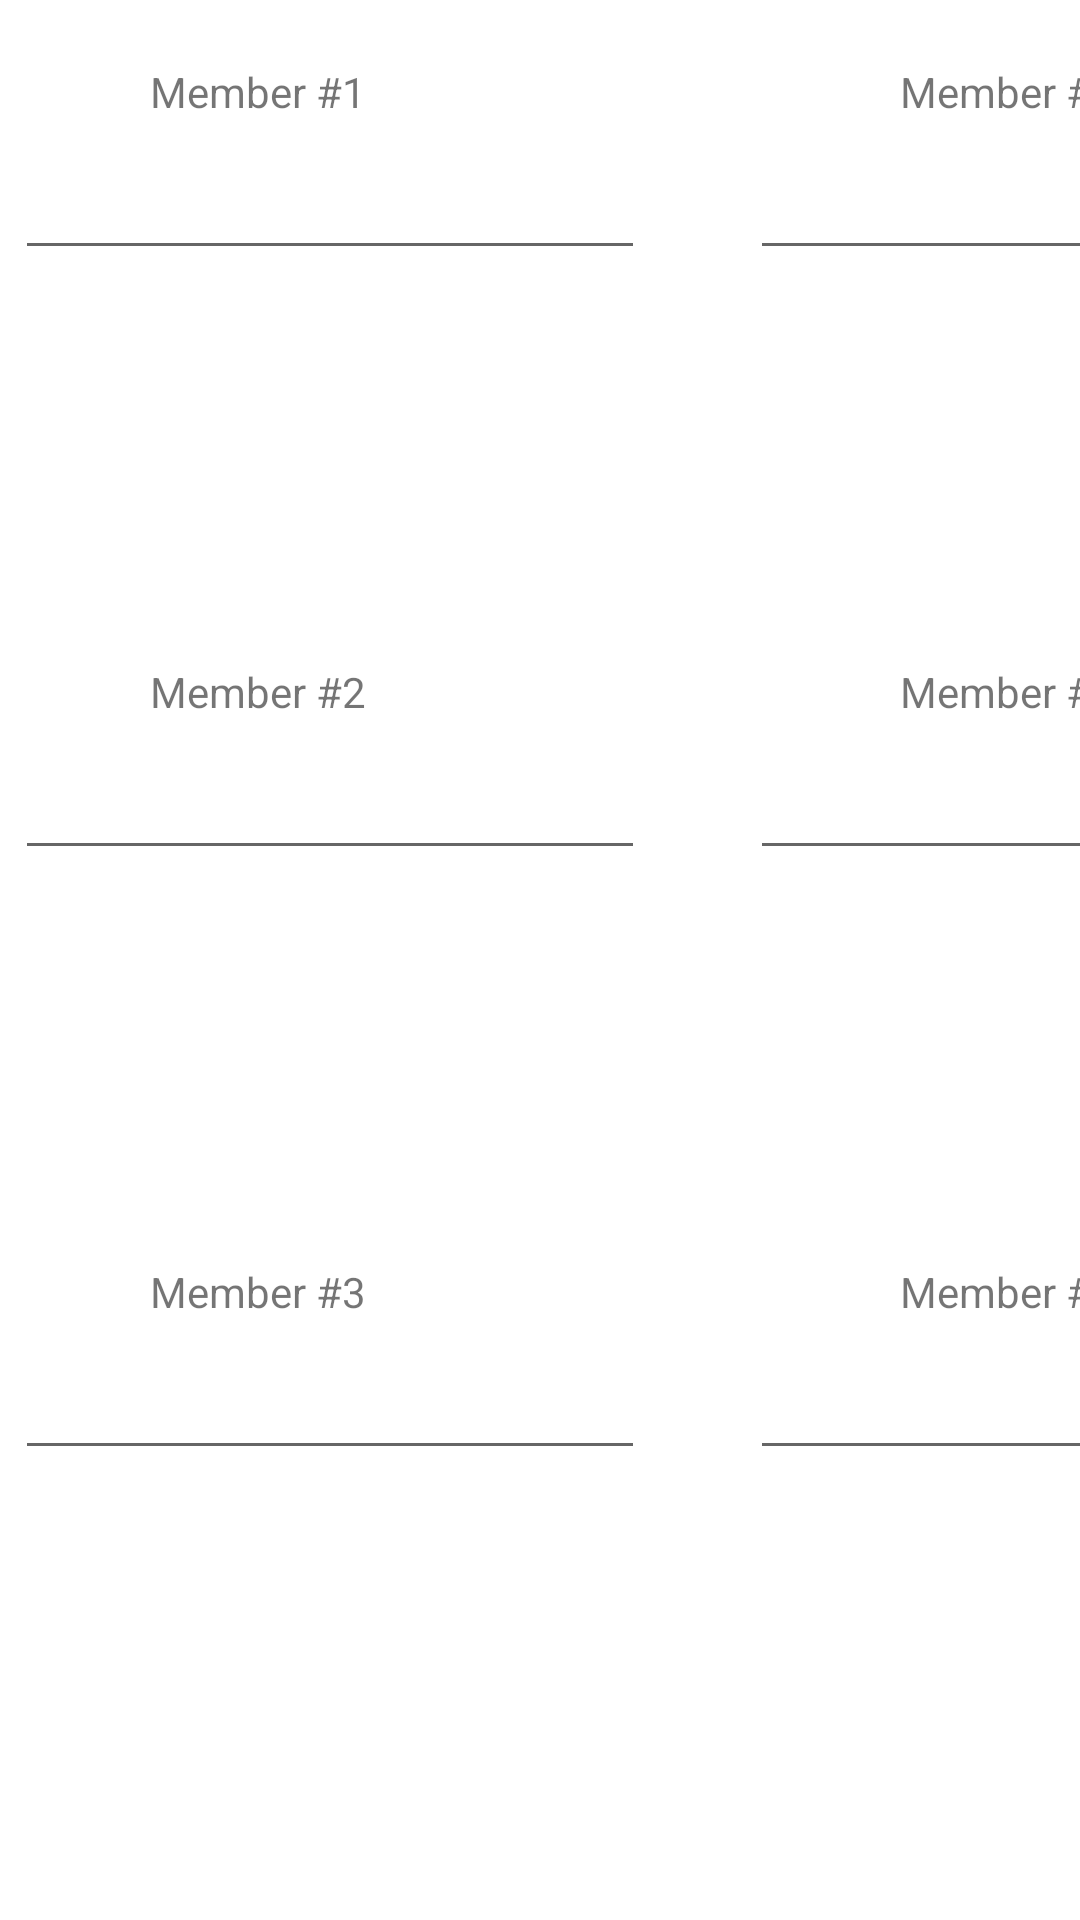

Reconstruct the res/layout file that produces this screen, plus the resources it refers to.
<!-- AndroidManifest.xml: application theme Theme.AndroidAppV2 -->
<!-- res/layout/activity_enter_groupnames_page.xml -->
<?xml version="1.0" encoding="utf-8"?>
<RelativeLayout xmlns:android="http://schemas.android.com/apk/res/android"
    xmlns:app="http://schemas.android.com/apk/res-auto"
    xmlns:tools="http://schemas.android.com/tools"
    android:layout_width="match_parent"
    android:layout_height="match_parent"
    tools:context=".enter_groupnames_page">


    <TextView
        android:id="@+id/textMem1"
        android:layout_width="wrap_content"
        android:layout_height="wrap_content"
        android:layout_marginHorizontal="50dp"
        android:layout_alignParentBottom="true"
        android:layout_marginBottom ="600dp"
        android:text="Member #1" />

    <EditText
        android:id="@+id/enterMem1"
        android:layout_width="wrap_content"
        android:layout_height="wrap_content"
        android:layout_alignParentBottom="true"
        android:layout_marginBottom="550dp"
        android:layout_marginHorizontal="5dp"
        android:ems="10"
        android:inputType="textPersonName"
        android:text="" />

    <TextView
        android:id="@+id/textMem2"
        android:layout_width="wrap_content"
        android:layout_height="wrap_content"
        android:layout_marginHorizontal="50dp"
        android:layout_alignParentBottom="true"
        android:layout_marginBottom ="400dp"
        android:text="Member #2" />

    <EditText
        android:id="@+id/enterMem2"
        android:layout_width="wrap_content"
        android:layout_height="wrap_content"
        android:layout_alignParentBottom="true"
        android:layout_marginBottom="350dp"
        android:layout_marginHorizontal="5dp"
        android:ems="10"
        android:inputType="textPersonName"
        android:text="" />

    <TextView
        android:id="@+id/textMem3"
        android:layout_width="wrap_content"
        android:layout_height="wrap_content"
        android:layout_marginHorizontal="50dp"
        android:layout_alignParentBottom="true"
        android:layout_marginBottom ="200dp"
        android:text="Member #3" />

    <EditText
        android:id="@+id/enterMem3"
        android:layout_width="wrap_content"
        android:layout_height="wrap_content"
        android:layout_alignParentBottom="true"
        android:layout_marginBottom="150dp"
        android:layout_marginHorizontal="5dp"
        android:ems="10"
        android:inputType="textPersonName"
        android:text="" />

    <TextView
        android:id="@+id/textMem4"
        android:layout_width="wrap_content"
        android:layout_height="wrap_content"
        android:layout_marginHorizontal="300dp"
        android:layout_alignParentBottom="true"
        android:layout_marginBottom ="600dp"
        android:text="Member #4" />

    <EditText
        android:id="@+id/enterMem4"
        android:layout_width="wrap_content"
        android:layout_height="wrap_content"
        android:layout_alignParentBottom="true"
        android:layout_marginBottom="550dp"
        android:layout_marginHorizontal="250dp"
        android:ems="10"
        android:inputType="textPersonName"
        android:text="" />

    <TextView
        android:id="@+id/textMem5"
        android:layout_width="wrap_content"
        android:layout_height="wrap_content"
        android:layout_marginHorizontal="300dp"
        android:layout_alignParentBottom="true"
        android:layout_marginBottom ="400dp"
        android:text="Member #5" />


    <EditText
        android:id="@+id/enterMem5"
        android:layout_width="wrap_content"
        android:layout_height="wrap_content"
        android:layout_alignParentBottom="true"
        android:layout_marginBottom="350dp"
        android:layout_marginHorizontal="250dp"
        android:ems="10"
        android:inputType="textPersonName"
        android:text="" />

    <TextView
        android:id="@+id/textMem6"
        android:layout_width="wrap_content"
        android:layout_height="wrap_content"
        android:layout_marginHorizontal="300dp"
        android:layout_alignParentBottom="true"
        android:layout_marginBottom ="200dp"
        android:text="Member #6" />

    <EditText
        android:id="@+id/enterMem6"
        android:layout_width="wrap_content"
        android:layout_height="wrap_content"
        android:layout_alignParentBottom="true"
        android:layout_marginBottom="150dp"
        android:layout_marginHorizontal="250dp"
        android:ems="10"
        android:inputType="textPersonName"
        android:text="" />

</RelativeLayout>
<!-- resources referenced by this layout -->
<resources>
  <style name="Theme.AndroidAppV2" parent="Theme.MaterialComponents.DayNight.DarkActionBar">
          
          <item name="colorPrimary">@color/purple_500</item>
          <item name="colorPrimaryVariant">@color/purple_700</item>
          <item name="colorOnPrimary">@color/white</item>
          
          <item name="colorSecondary">@color/teal_200</item>
          <item name="colorSecondaryVariant">@color/teal_700</item>
          <item name="colorOnSecondary">@color/black</item>
          
          <item name="android:statusBarColor" tools:targetApi="l">?attr/colorPrimaryVariant</item>
          
      </style>
  <color name="purple_500">#FF6200EE</color>
  <color name="purple_700">#FF3700B3</color>
  <color name="white">#FFFFFFFF</color>
  <color name="teal_200">#FF03DAC5</color>
  <color name="teal_700">#FF018786</color>
  <color name="black">#FF000000</color>
</resources>
